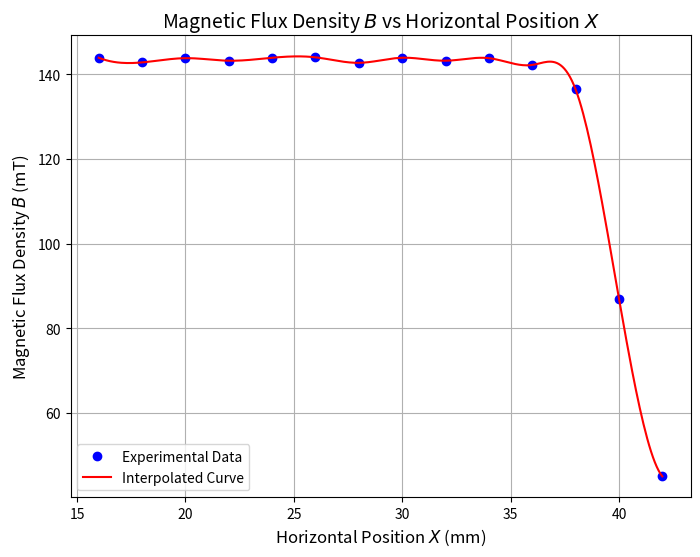

Source code (Python):

import numpy as np
import matplotlib.pyplot as plt
from scipy.interpolate import make_interp_spline

# Data
X = np.array([42, 40, 38, 36, 34, 32, 30, 28, 26, 24, 22, 20, 18, 16])  # Position (mm)
B = np.array([45.0, 87.0, 136.4, 142.2, 143.8, 143.2, 143.9, 142.7, 144.0, 143.9, 143.2, 143.8, 142.8, 143.9])  # Magnetic Flux Density (mT)

# Sort data by X to ensure proper plotting
sorted_indices = np.argsort(X)
X = X[sorted_indices]
B = B[sorted_indices]

# Interpolation for smooth curve
X_smooth = np.linspace(X.min(), X.max(), 300)  # Generate smooth X values
B_smooth = make_interp_spline(X, B)(X_smooth)  # Smooth B values using spline interpolation

# Plotting
plt.figure(figsize=(8, 6))
plt.plot(X, B, 'bo', label='Experimental Data')  # Data points
plt.plot(X_smooth, B_smooth, 'r-', label='Interpolated Curve')  # Smooth curve

# Set chart title and labels
plt.title('Magnetic Flux Density $B$ vs Horizontal Position $X$', fontsize=14)
plt.xlabel('Horizontal Position $X$ (mm)', fontsize=12)
plt.ylabel('Magnetic Flux Density $B$ (mT)', fontsize=12)

# Show legend
plt.legend()

# Show grid and plot
plt.grid(True)
plt.show()
